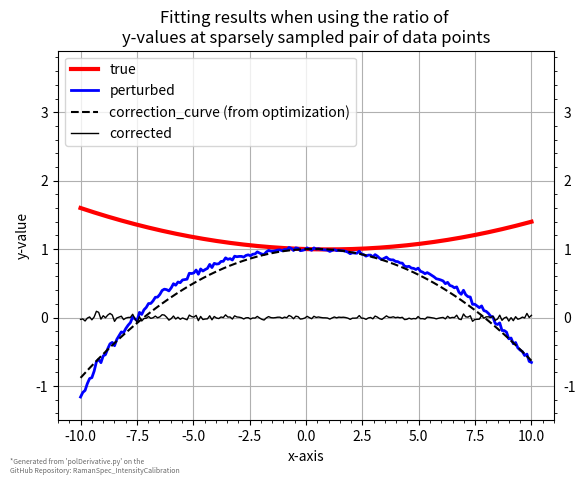

Here is the Python script that generated this plot:
# -*- coding: utf-8 -*-

"""Module describing the weighted non-linear optimization scheme used to
determine the wavelength sensitivity of the spectrometer using a  polynomial
as a model function"""

# Load necessary modules
import numpy as np
import scipy.optimize as opt
import matplotlib.pyplot as plt

#********************************************************************

def residual(param):
    '''Function which computes the difference between the ratio of the 'curve'
    to the true given as 'ydata'  with that from  the function describing the
    perturbation. Here it is modeled as a quadratic function of
    the type, ( 1+ c1*x + c2*x**2 ) '''

    c1 = param[0]
    c2 = param[1]


    rhs_n = 1.0 + c1/100 * position_pos + c2/100 * (position_pos**2)
    rhs_d = 1.0 + c1/100 * position_neg + c2/100 * (position_neg**2)

    resd = weight * (ratio_et - (rhs_n/rhs_d))**2
    return np.sum(resd)

#********************************************************************

print("************************************************\n")

# Generate artificial data for fitting

xdata = np.linspace(-10.0, 10.0, num=200) #xaxis
ydata = 1 + (-0.0075)*xdata +  (0.005) *(0.25-xdata)**2 #ydata

# Generate noise vector
noise = np.zeros(200)
for i in range(200):
    val = (ydata[i]**2)/65
    noise[i] = np.random.normal(0, val)

# True coefficients for the perturbation function
k1_true = 1.0855
k2_true = -1.6

# Generate a perturbation which affects the ydata
pert = 1.0 + (k1_true/100) *xdata + (k2_true/100) *xdata**2  # quadratic

curve = np.multiply(pert, ydata)    # affected ydata
curve = curve + noise  # with noise

#***************************************************************

# sampling from the curve at defined data points

position_pos = np.array([xdata[105], xdata[115], xdata[125], xdata[145], xdata[150]\
                         , xdata[175], xdata[192]])

position_neg = np.array([xdata[95], xdata[85], xdata[75], xdata[65], xdata[50] ,\
                         xdata[40], xdata[20]])

# ------------------------

curve_pos = np.array([curve[105], curve[115], curve[125], curve[145], curve[150] ,\
                      curve[175], curve[192]])

curve_neg = np.array([curve[95], curve[85], curve[75], curve[65], curve[50] ,\
                      curve[40], curve[20]])
# ------------------------

y_pos = np.array([ydata[105], ydata[115], ydata[125], ydata[145], ydata[150] ,\
                  ydata[175], ydata[192]])

y_neg = np.array([ydata[95], ydata[85], ydata[75], ydata[65], ydata[50] ,\
                  ydata[40], ydata[20]])
# ------------------------

err_pos = np.array([noise[105], noise[115], noise[125], noise[145], noise[150] ,\
                    noise[175], noise[192]])

err_neg = np.array([noise[95], noise[85], noise[75], noise[65], noise[50] ,\
                    noise[40], noise[20]])

# ------------------------

sigma = (curve_pos / curve_neg)  * ((err_pos/curve_pos)**2)+((err_neg/ curve_neg)**2)
weight = 1/(sigma**2)

#print(weight)
weight = weight/1e5 # scale the weight

ratio_et = np.zeros(position_pos.shape)      # ratio of yval , curve / true
ratio_true = np.zeros(position_pos.shape)    # ratio of yval from ydata at the mentioned data points
ratio_curve = np.zeros(position_pos.shape)   # ratio of yval from curve at the mentioned data points

#Generate the ratio of the y-values

for i in range(len(position_pos)):
    ratio_curve[i] = (curve_pos[i] / curve_neg[i])
    ratio_true[i] = (y_pos [i] / y_neg [i] )
    ratio_et[i] = ratio_curve[i] / ratio_true[i]

print("Number of pairs of data points used :", len(ratio_et))

#***************************************************************

# Intial guess
init_k1 = 1.01
init_k2 = -2.00

param_init = np.array([ init_k1, init_k2 ])
print("Testing the residual function with data")
print("Initial coef :  k1={0}, k2={1} output = {2}".format(init_k1, init_k2,\
      (residual(param_init))))

print("\n***************************************************************")

print("\nOptimization run     \n")
res = opt.minimize(residual, param_init, method='Nelder-Mead', \
                              options={'xatol': 1e-9, 'fatol': 1e-9})

print(res)
k1 = res.x[0]
k2 = res.x[1]
print("\nOptimized result : k1={0}, k2={1} ".format(round(k1, 6), round(k2, 6)))

correction_curve = 1+(k1/100)* xdata +(k2/100)* (xdata**2)  # generate the correction curve

corrected = curve / correction_curve # perform correction to obtain the corrected array

print("***************************************************************")



#********************************************************************
# Plotting the data

txt = ("*Generated from 'polDerivative.py' on the\
      \nGitHub Repository: RamanSpec_IntensityCalibration ")

# FIGURE 0 INITIALIZED
plt.figure(0)
ax0 = plt.axes()
plt.title('Fitting results when using the ratio of \ny-values at sparsely sampled pair of data points')
plt.plot(xdata, ydata, 'r', linewidth=3)
plt.plot(xdata, curve, 'b', linewidth=2.0)
plt.plot(xdata, correction_curve, 'k--', linewidth=1.5)

plt.plot(xdata, noise, 'k', linewidth=1.0)

plt.xlabel('x-axis')
plt.ylabel('y-value')
plt.grid(True)

ax0.set_ylim([-1.5, 3.9]) # change this if the ydata function or perturbation is changed

ax0.minorticks_on()
ax0.tick_params(which='minor', right='on')
ax0.tick_params(axis='y', labelleft='on', labelright='on')
plt.text(0.05, 0.00001, txt, fontsize=5, color="dimgrey", \
         transform=plt.gcf().transFigure)
plt.legend(('true', 'perturbed', 'correction_curve (from optimization)',\
            'corrected'), loc='upper left')

#********************************************************************